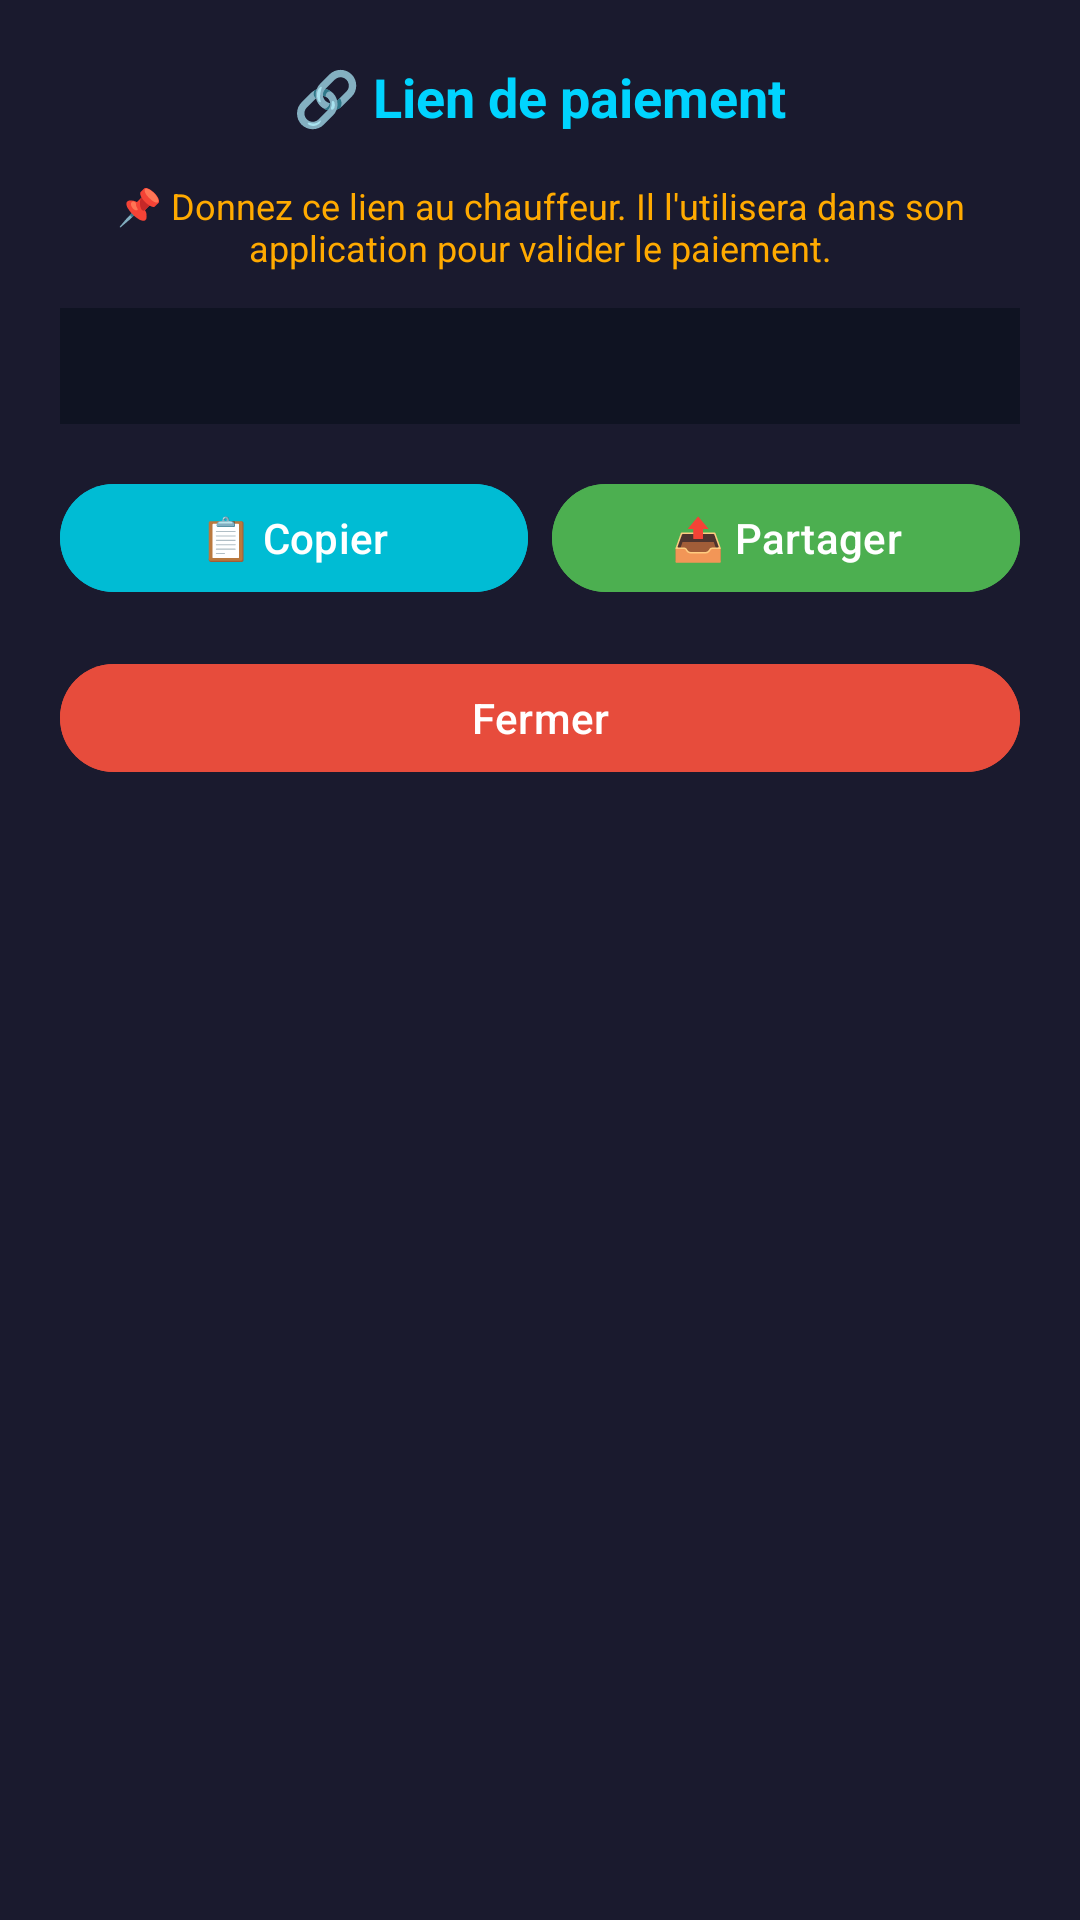

This screen was rendered from an Android layout file. Write that file and the resources it references.
<!-- AndroidManifest.xml: application theme Theme.AbdilTaxi -->
<!-- res/layout/dialog_payment_link.xml -->
<?xml version="1.0" encoding="utf-8"?>
<LinearLayout xmlns:android="http://schemas.android.com/apk/res/android"
              android:layout_width="match_parent"
              android:layout_height="wrap_content"
              android:orientation="vertical"
              android:padding="20dp"
              android:background="#1a1a2e">

    <TextView
            android:layout_width="wrap_content"
            android:layout_height="wrap_content"
            android:text="🔗 Lien de paiement"
            android:textSize="18sp"
            android:textStyle="bold"
            android:textColor="#00d4ff"
            android:layout_marginBottom="16dp"
            android:layout_gravity="center" />

    <TextView
            android:id="@+id/tvInstruction"
            android:layout_width="match_parent"
            android:layout_height="wrap_content"
            android:text="📌 Donnez ce lien au chauffeur. Il l'utilisera dans son application pour valider le paiement."
            android:textSize="12sp"
            android:textColor="#ffaa00"
            android:gravity="center"
            android:layout_marginBottom="12dp" />

    <TextView
            android:id="@+id/tvPaymentLink"
            android:layout_width="match_parent"
            android:layout_height="wrap_content"
            android:text=""
            android:textSize="11sp"
            android:textColor="#ffffff"
            android:background="#0f1322"
            android:padding="12dp"
            android:gravity="center"
            android:layout_marginBottom="16dp" />

    <LinearLayout
            android:layout_width="match_parent"
            android:layout_height="wrap_content"
            android:orientation="horizontal">

        <Button
                android:id="@+id/btnCopyLink"
                android:layout_width="0dp"
                android:layout_height="44dp"
                android:layout_weight="1"
                android:text="📋 Copier"
                android:textSize="14sp"
                android:backgroundTint="#00BCD4"
                android:layout_marginEnd="8dp" />

        <Button
                android:id="@+id/btnShareLink"
                android:layout_width="0dp"
                android:layout_height="44dp"
                android:layout_weight="1"
                android:text="📤 Partager"
                android:textSize="14sp"
                android:backgroundTint="#4CAF50" />

    </LinearLayout>

    <Button
            android:id="@+id/btnCloseLink"
            android:layout_width="match_parent"
            android:layout_height="44dp"
            android:text="Fermer"
            android:textSize="14sp"
            android:backgroundTint="#E74C3C"
            android:layout_marginTop="16dp" />

</LinearLayout>
<!-- resources referenced by this layout -->
<resources>
  <style name="Theme.AbdilTaxi" parent="Theme.Material3.DayNight.NoActionBar">
          <item name="colorPrimary">@color/orange_700</item>
          <item name="colorPrimaryVariant">@color/orange_500</item>
          <item name="colorOnPrimary">@color/white</item>
      </style>
  <color name="orange_700">#F57C00</color>
  <color name="orange_500">#FF9800</color>
  <color name="white">#FFFFFFFF</color>
</resources>
